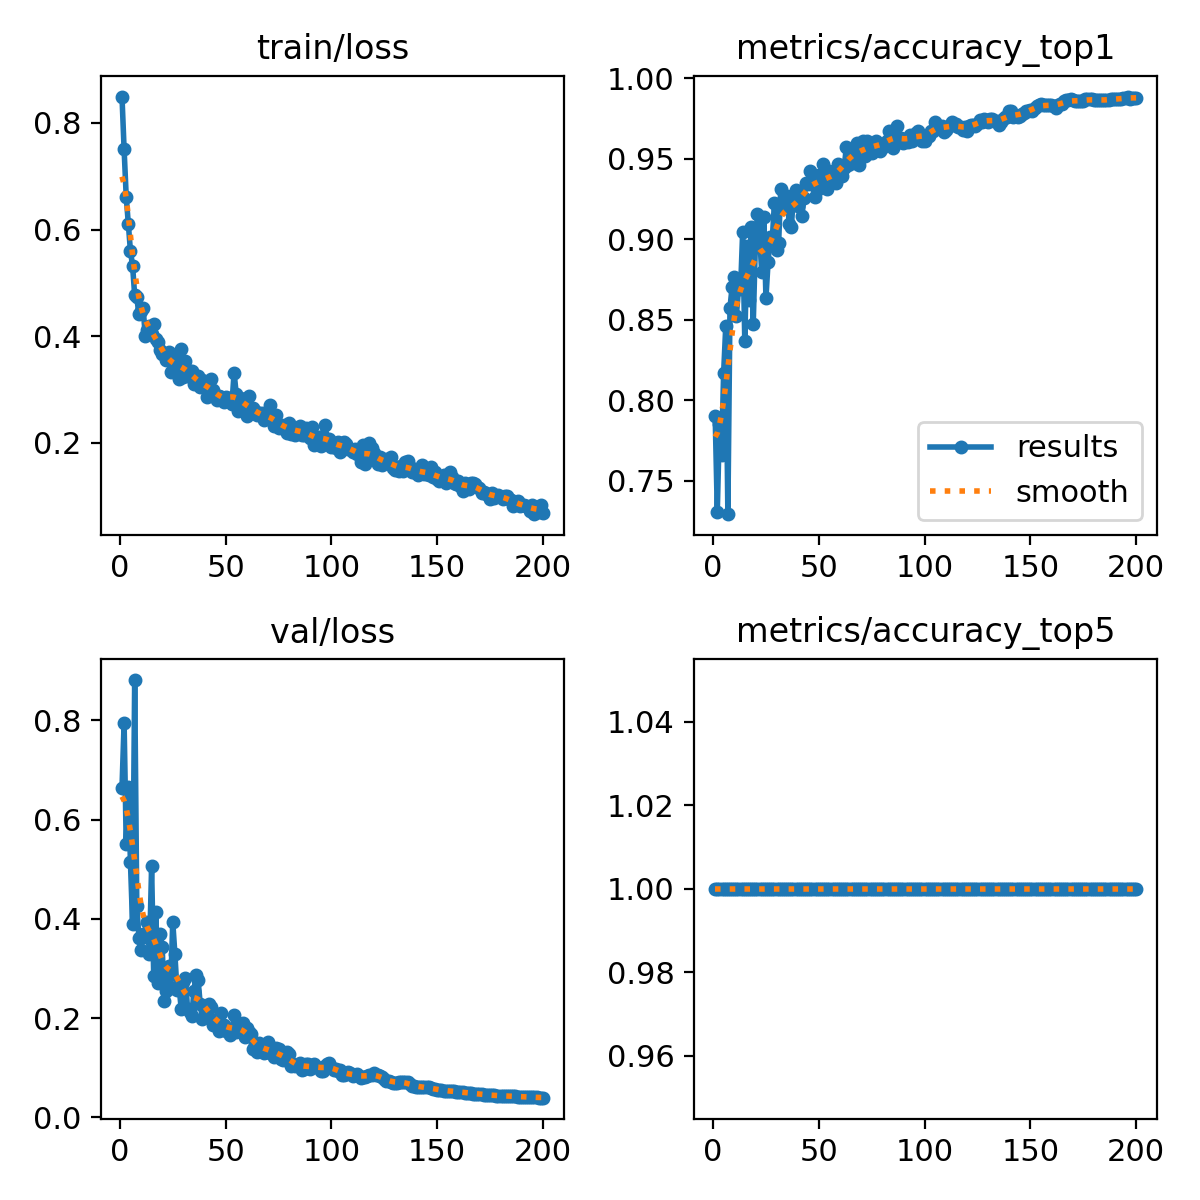

Source data for this figure (header and first rows):
epoch, time, train/loss, metrics/accuracy_top1, metrics/accuracy_top5, val/loss, lr/pg0, lr/pg1, lr/pg2
1, 34.95, 0.8494, 0.7902, 1, 0.6642, 0.07008, 0.003324, 0.003324
2, 72.96, 0.7503, 0.7307, 1, 0.7947, 0.04005, 0.006624, 0.006624
3, 111.8, 0.6615, 0.7849, 1, 0.551, 0.009985, 0.009892, 0.009892
4, 148.1, 0.611, 0.7658, 1, 0.6664, 0.009851, 0.009851, 0.009851
5, 187, 0.5594, 0.8169, 1, 0.5138, 0.009802, 0.009802, 0.009802
6, 218.9, 0.5325, 0.8459, 1, 0.3906, 0.009753, 0.009753, 0.009753
7, 252.7, 0.4765, 0.7292, 1, 0.8815, 0.009703, 0.009703, 0.009703
8, 296.1, 0.4727, 0.8574, 1, 0.4253, 0.009654, 0.009654, 0.009654
9, 337.4, 0.4408, 0.8703, 1, 0.3623, 0.009604, 0.009604, 0.009604
10, 376.8, 0.4481, 0.8764, 1, 0.3384, 0.009555, 0.009555, 0.009555
11, 420.6, 0.4526, 0.852, 1, 0.3697, 0.009505, 0.009505, 0.009505
12, 463.2, 0.4013, 0.8688, 1, 0.3643, 0.009456, 0.009456, 0.009456
13, 503.7, 0.4113, 0.8688, 1, 0.3948, 0.009406, 0.009406, 0.009406
14, 541.3, 0.4186, 0.9046, 1, 0.3289, 0.009357, 0.009357, 0.009357
15, 583.2, 0.4049, 0.8368, 1, 0.5058, 0.009307, 0.009307, 0.009307
16, 614.6, 0.4219, 0.8955, 1, 0.2851, 0.009258, 0.009258, 0.009258
17, 649.1, 0.3948, 0.8619, 1, 0.4136, 0.009208, 0.009208, 0.009208
18, 677.1, 0.3899, 0.9077, 1, 0.2717, 0.009158, 0.009158, 0.009158
19, 705.3, 0.374, 0.8474, 1, 0.3704, 0.009109, 0.009109, 0.009109
20, 732.7, 0.3661, 0.897, 1, 0.3438, 0.009059, 0.009059, 0.009059
21, 763.1, 0.3668, 0.9153, 1, 0.2345, 0.00901, 0.00901, 0.00901
22, 792.4, 0.3559, 0.9024, 1, 0.2547, 0.00896, 0.00896, 0.00896
23, 826, 0.3702, 0.8795, 1, 0.3048, 0.008911, 0.008911, 0.008911
24, 858.1, 0.3328, 0.9138, 1, 0.2613, 0.008861, 0.008861, 0.008861
25, 889.8, 0.3572, 0.8635, 1, 0.3943, 0.008812, 0.008812, 0.008812
26, 926.2, 0.3377, 0.8856, 1, 0.3298, 0.008762, 0.008762, 0.008762
27, 964, 0.3548, 0.9016, 1, 0.2566, 0.008713, 0.008713, 0.008713
28, 1002, 0.3205, 0.9001, 1, 0.2624, 0.008663, 0.008663, 0.008663
29, 1039, 0.3756, 0.9222, 1, 0.2189, 0.008614, 0.008614, 0.008614
30, 1077, 0.3237, 0.8932, 1, 0.2736, 0.008564, 0.008564, 0.008564
31, 1115, 0.3541, 0.8978, 1, 0.2809, 0.008515, 0.008515, 0.008515
32, 1149, 0.3245, 0.9314, 1, 0.2184, 0.008466, 0.008466, 0.008466
33, 1188, 0.335, 0.9237, 1, 0.2127, 0.008416, 0.008416, 0.008416
34, 1235, 0.3338, 0.9192, 1, 0.2047, 0.008367, 0.008367, 0.008367
35, 1273, 0.3104, 0.9268, 1, 0.2543, 0.008317, 0.008317, 0.008317
36, 1305, 0.317, 0.9092, 1, 0.2874, 0.008268, 0.008268, 0.008268
37, 1335, 0.3256, 0.9077, 1, 0.2761, 0.008218, 0.008218, 0.008218
38, 1365, 0.304, 0.9268, 1, 0.2278, 0.008169, 0.008169, 0.008169
39, 1395, 0.3185, 0.9306, 1, 0.1994, 0.008119, 0.008119, 0.008119
40, 1425, 0.3075, 0.9207, 1, 0.2246, 0.00807, 0.00807, 0.00807
41, 1454, 0.2855, 0.9283, 1, 0.2054, 0.00802, 0.00802, 0.00802
42, 1484, 0.3141, 0.9146, 1, 0.2294, 0.007971, 0.007971, 0.007971
43, 1513, 0.319, 0.9253, 1, 0.2223, 0.007921, 0.007921, 0.007921
44, 1542, 0.299, 0.9352, 1, 0.1861, 0.007872, 0.007872, 0.007872
45, 1571, 0.2906, 0.9344, 1, 0.1961, 0.007822, 0.007822, 0.007822
46, 1601, 0.2798, 0.942, 1, 0.1911, 0.007772, 0.007772, 0.007772
47, 1630, 0.2873, 0.9375, 1, 0.1751, 0.007723, 0.007723, 0.007723
48, 1658, 0.2856, 0.926, 1, 0.2108, 0.007673, 0.007673, 0.007673
49, 1687, 0.2763, 0.9306, 1, 0.1871, 0.007624, 0.007624, 0.007624
50, 1715, 0.2863, 0.9397, 1, 0.1737, 0.007574, 0.007574, 0.007574
51, 1744, 0.2776, 0.9329, 1, 0.1785, 0.007525, 0.007525, 0.007525
52, 1774, 0.2843, 0.9466, 1, 0.1657, 0.007476, 0.007476, 0.007476
53, 1803, 0.2736, 0.9359, 1, 0.1736, 0.007426, 0.007426, 0.007426
54, 1832, 0.3319, 0.9314, 1, 0.2058, 0.007377, 0.007377, 0.007377
55, 1860, 0.2917, 0.942, 1, 0.1719, 0.007327, 0.007327, 0.007327
56, 1889, 0.259, 0.9382, 1, 0.1753, 0.007278, 0.007278, 0.007278
57, 1917, 0.2832, 0.9405, 1, 0.1806, 0.007228, 0.007228, 0.007228
58, 1946, 0.2817, 0.9352, 1, 0.1905, 0.007178, 0.007178, 0.007178
59, 1975, 0.2746, 0.9466, 1, 0.1619, 0.007129, 0.007129, 0.007129
60, 2003, 0.2502, 0.9428, 1, 0.1811, 0.007079, 0.007079, 0.007079
... 140 more rows
